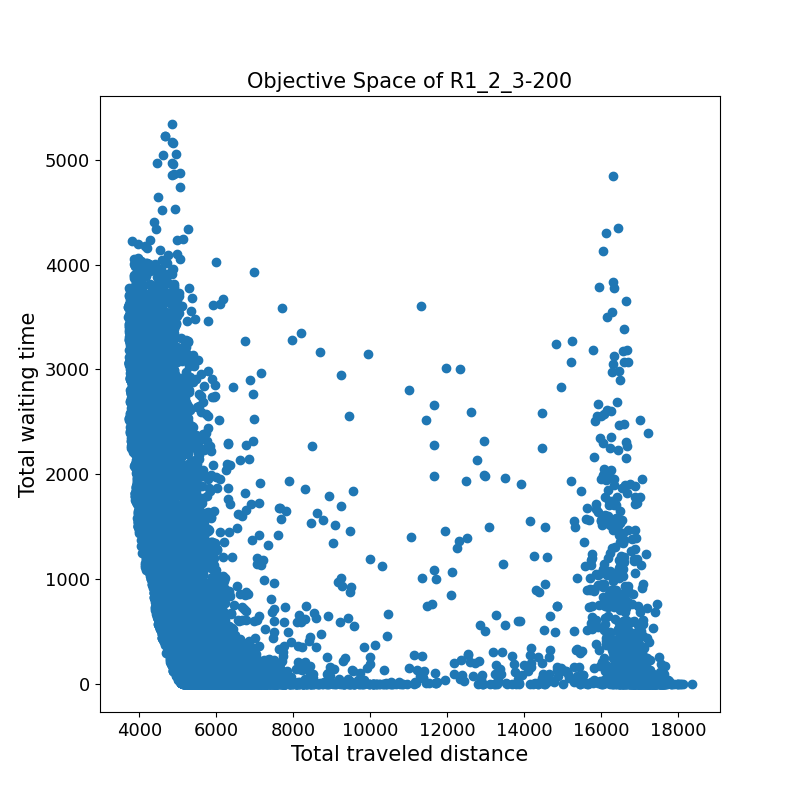

Values plotted in this chart, from the file beside it:
3959.3	2601.4	
5974	17.0	
5203	70.4	
5088	62.7	
5714	6.0	
16873	291.5	
4048	1462	
16761	62.4	
6207	110.5	
5976	17.9	
4332	3601	
5084	11.3	
4929	467.4	
4896	1215	
4732	928.3	
5449	9.3	
5848	35.6	
6335	295.5	
5889	554.3	
17032	11.6	
4130	2897	
5183	99.0	
3958	2478	
4438	2673	
5378	158.4	
6629	0.8	
5567	20.3	
5724	43.0	
5643	4.5	
4653	1696	
13783	0.0	
5104	1530	
5822	4.4	
6569	55.5	
5390	7.3	
4928	196.7	
5540	16.9	
4658	906.5	
4977	147.9	
5414	871.7	
4332	3105	
5448	545.6	
4685	894.5	
5860	20.6	
4390	1996	
6926	178.0	
4092	2518	
6113	203.4	
5784	10.2	
4914	497.6	
5260	227.2	
6930	81.9	
4628	1276	
5917	25.8	
5721	45.0	
5582	24.2	
4310	2282	
6087	8.1	
5387	735.4	
5514	240.0	
4733	819.4	
... 19,274 more rows
